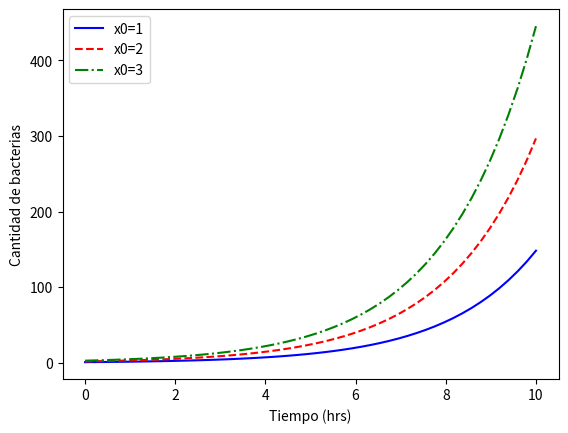

Source code (Python):
#!/usr/bin/env python
# -*- coding: utf-8 -*-

"""
[redacted]
"""
import numpy as np
import matplotlib.pyplot as plt
from scipy.integrate import odeint

def malthus(x,t):
    # constants
    k = .5 #tasa de crecimiento
    #ecuación diferencial       
    dxdt = k * x
    return dxdt

t = np.linspace(0,10) # tiempo en que tendré la solución
x0 = [1]            # condición inicial
x1 = odeint(malthus,x0,t) # integrate

x0 = [2]            # condición inicial
x2 = odeint(malthus,x0,t) # integrate

x0 = [3]            # condición inicial
x3 = odeint(malthus,x0,t) # integrate

# plot results
plt.figure(1)
plt.plot(t,x1,'b-')
plt.plot(t,x2,'r--')
plt.plot(t,x3,'g-.')
plt.xlabel('Tiempo (hrs)')
plt.ylabel('Cantidad de bacterias')
plt.legend(['x0=1','x0=2','x0=3'])
plt.show() 
